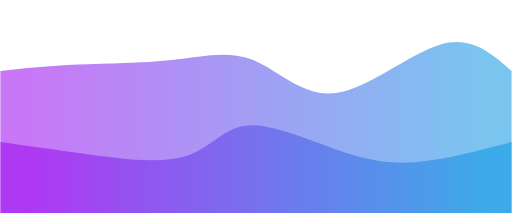
t = 0.00 s
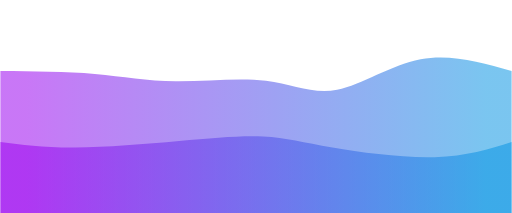
t = 0.75 s
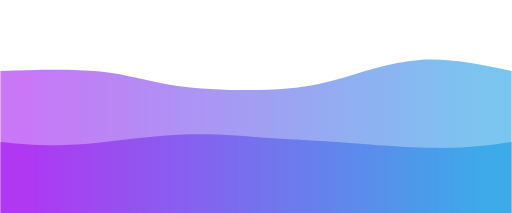
t = 1.25 s
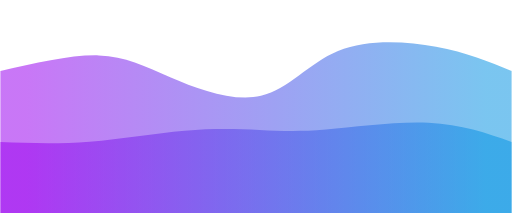
t = 2.00 s
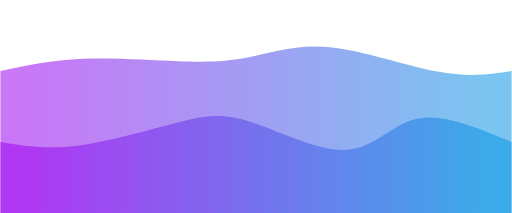
t = 2.75 s
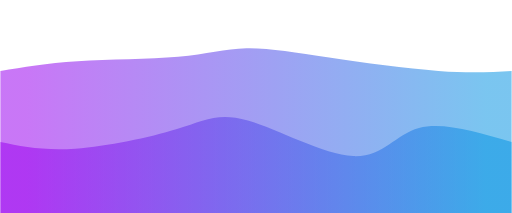
t = 3.25 s

The animated SVG that drew these frames (rendered in a browser with its animation timeline set to each time). Animation: 2 CSS @keyframes rules; one cycle of 4.00 s, repeats indefinitely.

<svg width="100%" height="100%" id="svg" viewBox="0 0 1440 600" xmlns="http://www.w3.org/2000/svg" class="transition duration-300 ease-in-out delay-150"><style>
          .path-0{
            animation:pathAnim-0 4s;
            animation-timing-function: linear;
            animation-iteration-count: infinite;
          }
          @keyframes pathAnim-0{
            0%{
              d: path("M 0,600 C 0,600 0,200 0,200 C 67.88205128205126,192.7846153846154 135.76410256410253,185.56923076923076 218,182 C 300.23589743589747,178.43076923076924 396.82564102564106,178.5076923076923 482,169 C 567.1743589743589,159.4923076923077 640.9333333333334,140.39999999999998 712,169 C 783.0666666666666,197.60000000000002 851.4410256410254,273.89230769230767 944,262 C 1036.5589743589746,250.1076923076923 1153.302564102564,150.03076923076924 1240,125 C 1326.697435897436,99.96923076923078 1383.3487179487179,149.98461538461538 1440,200 C 1440,200 1440,600 1440,600 Z");
            }
            25%{
              d: path("M 0,600 C 0,600 0,200 0,200 C 101.47435897435895,203.32051282051282 202.9487179487179,206.64102564102564 282,217 C 361.0512820512821,227.35897435897436 417.6794871794872,244.75641025641028 498,249 C 578.3205128205128,253.24358974358972 682.3333333333334,244.33333333333337 760,247 C 837.6666666666666,249.66666666666663 888.9871794871796,263.91025641025635 950,250 C 1011.0128205128204,236.08974358974362 1081.7179487179487,194.02564102564102 1165,181 C 1248.2820512820513,167.97435897435898 1344.1410256410256,183.9871794871795 1440,200 C 1440,200 1440,600 1440,600 Z");
            }
            50%{
              d: path("M 0,600 C 0,600 0,200 0,200 C 100.52820512820512,176.92820512820515 201.05641025641023,153.85641025641027 277,156 C 352.94358974358977,158.14358974358973 404.30256410256425,185.50256410256412 480,218 C 555.6974358974358,250.49743589743588 655.7333333333332,288.1333333333333 734,270 C 812.2666666666668,251.86666666666667 868.7641025641028,177.96410256410257 951,144 C 1033.2358974358972,110.03589743589743 1141.2102564102563,116.0102564102564 1227,132 C 1312.7897435897437,147.9897435897436 1376.394871794872,173.9948717948718 1440,200 C 1440,200 1440,600 1440,600 Z");
            }
            75%{
              d: path("M 0,600 C 0,600 0,200 0,200 C 63.020512820512806,187.46923076923076 126.04102564102561,174.93846153846152 217,169 C 307.9589743589744,163.06153846153848 426.8564102564103,163.7153846153846 507,157 C 587.1435897435897,150.2846153846154 628.5333333333333,136.2 687,125 C 745.4666666666667,113.8 821.0102564102565,105.48461538461541 920,129 C 1018.9897435897435,152.5153846153846 1141.4256410256412,207.86153846153846 1232,225 C 1322.5743589743588,242.13846153846154 1381.2871794871794,221.06923076923078 1440,200 C 1440,200 1440,600 1440,600 Z");
            }
            100%{
              d: path("M 0,600 C 0,600 0,200 0,200 C 67.88205128205126,192.7846153846154 135.76410256410253,185.56923076923076 218,182 C 300.23589743589747,178.43076923076924 396.82564102564106,178.5076923076923 482,169 C 567.1743589743589,159.4923076923077 640.9333333333334,140.39999999999998 712,169 C 783.0666666666666,197.60000000000002 851.4410256410254,273.89230769230767 944,262 C 1036.5589743589746,250.1076923076923 1153.302564102564,150.03076923076924 1240,125 C 1326.697435897436,99.96923076923078 1383.3487179487179,149.98461538461538 1440,200 C 1440,200 1440,600 1440,600 Z");
            }
          }</style><style class="darkreader darkreader--sync" media="screen"></style><defs><linearGradient id="gradient" x1="0%" y1="50%" x2="100%" y2="50%"><stop offset="5%" stop-color="#9900ef88" data-darkreader-inline-stopcolor="" style="--darkreader-inline-stopcolor:rgba(116, 5, 179, 0.53);"></stop><stop offset="95%" stop-color="#0693e388" data-darkreader-inline-stopcolor="" style="--darkreader-inline-stopcolor:rgba(10, 113, 171, 0.53);"></stop></linearGradient></defs><path d="M 0,600 C 0,600 0,200 0,200 C 67.88205128205126,192.7846153846154 135.76410256410253,185.56923076923076 218,182 C 300.23589743589747,178.43076923076924 396.82564102564106,178.5076923076923 482,169 C 567.1743589743589,159.4923076923077 640.9333333333334,140.39999999999998 712,169 C 783.0666666666666,197.60000000000002 851.4410256410254,273.89230769230767 944,262 C 1036.5589743589746,250.1076923076923 1153.302564102564,150.03076923076924 1240,125 C 1326.697435897436,99.96923076923078 1383.3487179487179,149.98461538461538 1440,200 C 1440,200 1440,600 1440,600 Z" stroke="none" stroke-width="0" fill="url(#gradient)" class="transition-all duration-300 ease-in-out delay-150 path-0" data-darkreader-inline-stroke="" style="--darkreader-inline-stroke:none;"></path><style>
          .path-1{
            animation:pathAnim-1 4s;
            animation-timing-function: linear;
            animation-iteration-count: infinite;
          }
          @keyframes pathAnim-1{
            0%{
              d: path("M 0,600 C 0,600 0,400 0,400 C 70.4025641025641,409.8948717948718 140.8051282051282,419.7897435897436 235,433 C 329.1948717948718,446.2102564102564 447.18205128205136,462.73589743589747 522,440 C 596.8179487179486,417.26410256410253 628.4666666666667,355.26666666666665 704,353 C 779.5333333333333,350.73333333333335 898.9512820512821,408.197435897436 991,436 C 1083.048717948718,463.802564102564 1147.728205128205,461.94358974358977 1218,451 C 1288.271794871795,440.05641025641023 1364.1358974358975,420.0282051282051 1440,400 C 1440,400 1440,600 1440,600 Z");
            }
            25%{
              d: path("M 0,600 C 0,600 0,400 0,400 C 58.96923076923076,407.6179487179487 117.93846153846152,415.23589743589747 202,410 C 286.0615384615385,404.76410256410253 395.21538461538466,386.674358974359 497,383 C 598.7846153846153,379.325641025641 693.2,390.06666666666666 753,395 C 812.8,399.93333333333334 837.9846153846154,399.0589743589743 917,409 C 996.0153846153846,418.9410256410257 1128.8615384615384,439.6974358974359 1225,440 C 1321.1384615384616,440.3025641025641 1380.5692307692307,420.151282051282 1440,400 C 1440,400 1440,600 1440,600 Z");
            }
            50%{
              d: path("M 0,600 C 0,600 0,400 0,400 C 81.13589743589742,402.9717948717948 162.27179487179484,405.9435897435897 251,399 C 339.72820512820516,392.0564102564103 436.04871794871804,375.1974358974359 519,368 C 601.951282051282,360.8025641025641 671.5333333333332,363.2666666666667 730,366 C 788.4666666666668,368.7333333333333 835.8179487179489,371.73589743589747 917,365 C 998.1820512820511,358.26410256410253 1113.194871794872,341.7897435897436 1206,346 C 1298.805128205128,350.2102564102564 1369.4025641025642,375.1051282051282 1440,400 C 1440,400 1440,600 1440,600 Z");
            }
            75%{
              d: path("M 0,600 C 0,600 0,400 0,400 C 57.471794871794856,413.3051282051282 114.94358974358971,426.61025641025645 203,414 C 291.0564102564103,401.38974358974355 409.697435897436,362.86410256410255 489,338 C 568.302564102564,313.13589743589745 608.2666666666665,301.93333333333334 695,335 C 781.7333333333335,368.06666666666666 915.2358974358974,445.4025641025641 995,441 C 1074.7641025641026,436.5974358974359 1100.7897435897435,350.45641025641027 1166,330 C 1231.2102564102565,309.54358974358973 1335.6051282051283,354.7717948717949 1440,400 C 1440,400 1440,600 1440,600 Z");
            }
            100%{
              d: path("M 0,600 C 0,600 0,400 0,400 C 70.4025641025641,409.8948717948718 140.8051282051282,419.7897435897436 235,433 C 329.1948717948718,446.2102564102564 447.18205128205136,462.73589743589747 522,440 C 596.8179487179486,417.26410256410253 628.4666666666667,355.26666666666665 704,353 C 779.5333333333333,350.73333333333335 898.9512820512821,408.197435897436 991,436 C 1083.048717948718,463.802564102564 1147.728205128205,461.94358974358977 1218,451 C 1288.271794871795,440.05641025641023 1364.1358974358975,420.0282051282051 1440,400 C 1440,400 1440,600 1440,600 Z");
            }
          }</style><style class="darkreader darkreader--sync" media="screen"></style><defs><linearGradient id="gradient" x1="0%" y1="50%" x2="100%" y2="50%"><stop offset="5%" stop-color="#9900efff" data-darkreader-inline-stopcolor="" style="--darkreader-inline-stopcolor:#7405b3;"></stop><stop offset="95%" stop-color="#0693e3ff" data-darkreader-inline-stopcolor="" style="--darkreader-inline-stopcolor:#0a71ab;"></stop></linearGradient></defs><path d="M 0,600 C 0,600 0,400 0,400 C 70.4025641025641,409.8948717948718 140.8051282051282,419.7897435897436 235,433 C 329.1948717948718,446.2102564102564 447.18205128205136,462.73589743589747 522,440 C 596.8179487179486,417.26410256410253 628.4666666666667,355.26666666666665 704,353 C 779.5333333333333,350.73333333333335 898.9512820512821,408.197435897436 991,436 C 1083.048717948718,463.802564102564 1147.728205128205,461.94358974358977 1218,451 C 1288.271794871795,440.05641025641023 1364.1358974358975,420.0282051282051 1440,400 C 1440,400 1440,600 1440,600 Z" stroke="none" stroke-width="0" fill="url(#gradient)" class="transition-all duration-300 ease-in-out delay-150 path-1" data-darkreader-inline-stroke="" style="--darkreader-inline-stroke:none;"></path></svg>
